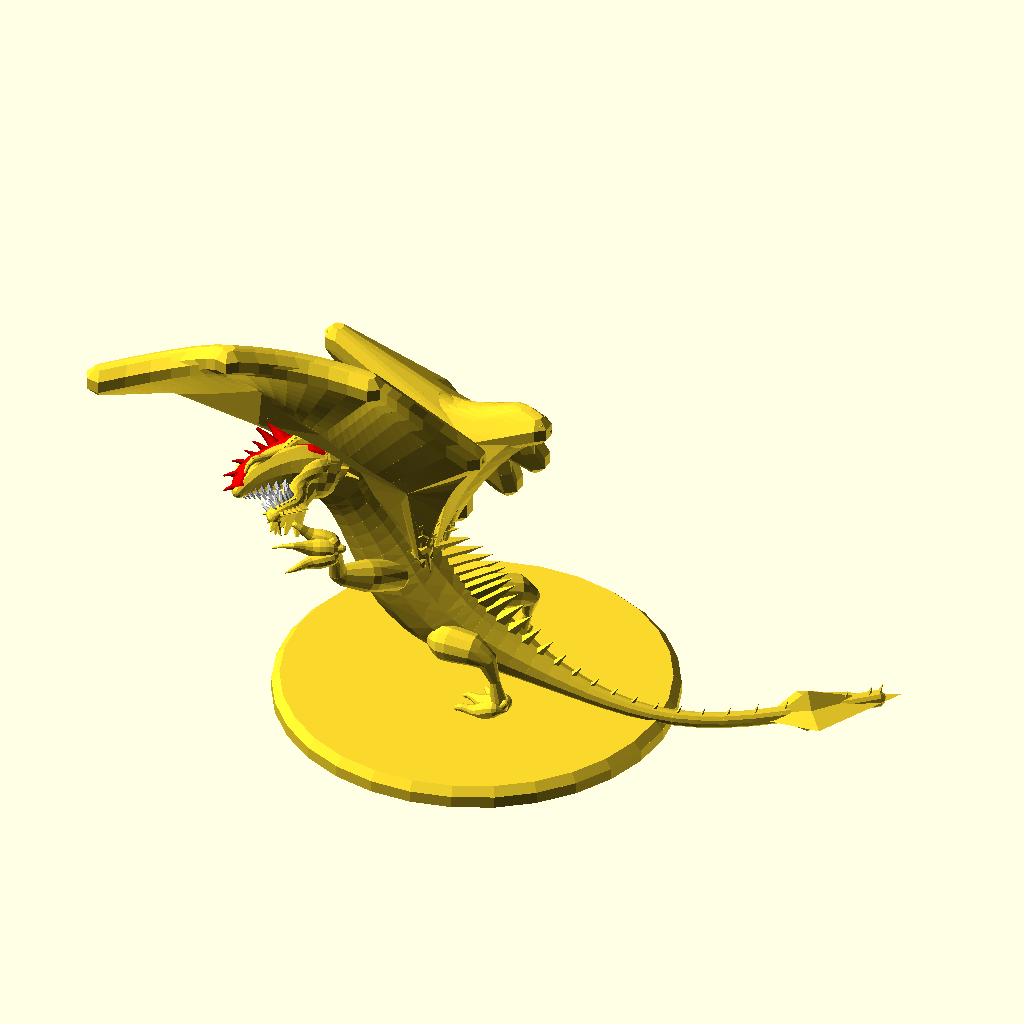
Cell 1: the model at its default parameters.
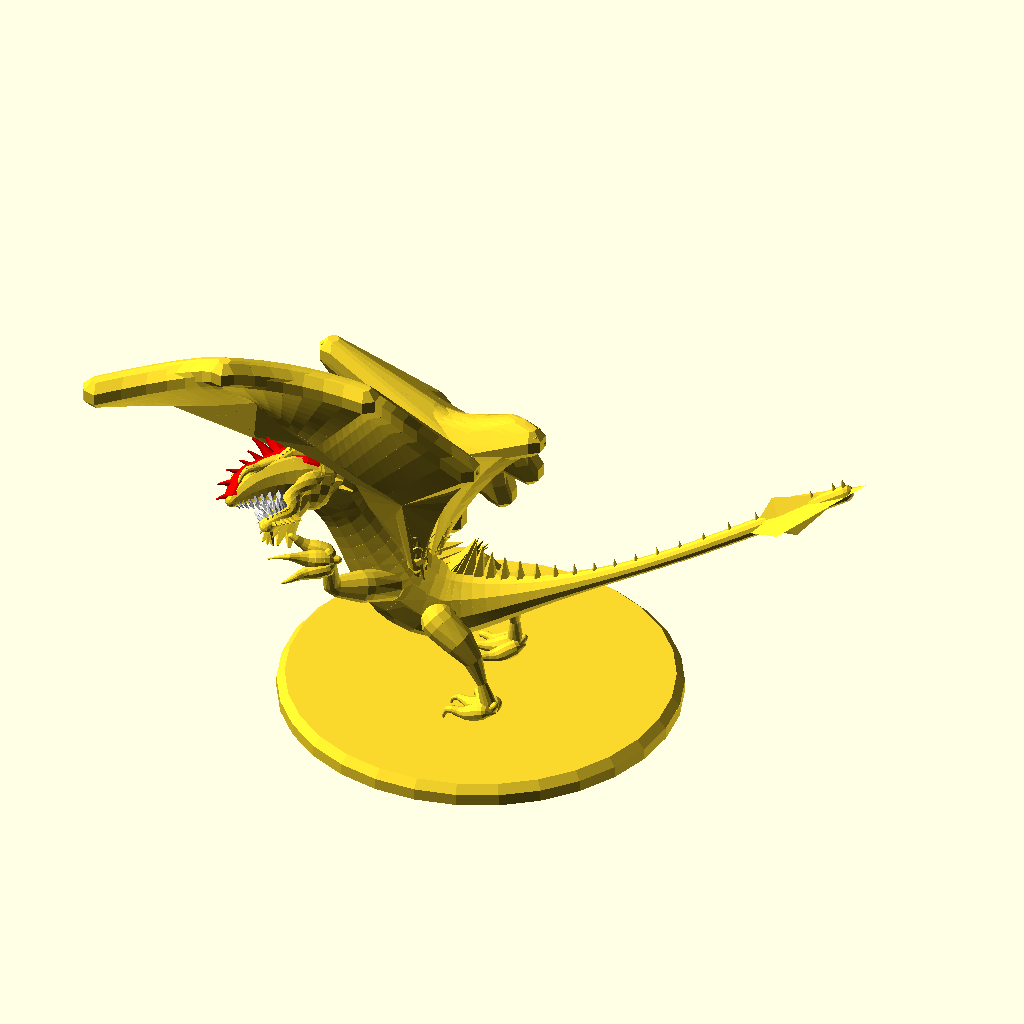
Cell 2: seed = 9999 (everything else at default).
The same orthographic view direction (rotation 55°, 0°, 25°; colour scheme Cornfield) for every cell, with the view re-fitted per cell, so scale and position can differ between cells.
OpenSCAD source file scadFiles/931601/1485372.scad:
 ////////////////////

//Dragon Pose generator by Torleif Ceder 2015 Creative Commons - Attribution - Share Alike

////////////////////

// preview[view:south west,tilt:top diagonal]

//RandomSeed

/* [Dragon] */

// Quick dummy or full

dummy =0;//[1:dummy,0:normal]

seed = 1492; //[1111:9999]

//

crash = "no"; //["yes":Yes please make a mess,"no":No thanks keep it simple] 



// Along curve

detail = 12; //[5:30]

// Spheres detail

fn = 12; //[8:30];



/* [Wings] */

ShowWingTarget=0;//[1:on,0:off]

//make it fat for printability

WingSkin = 2; //[0.1:0.05:2]

Wingsize = 50;//[25:120]

UpDraft=[-0.25,0,0.66];

wind=UpDraft*Wingsize*0.3;

WingTargetHeight=0.5;//[-1:0.05:1]

WingTargetspan=0.5;//[0.0:0.05:2]

WingTargetSideShift=0.2;//[-1:0.05:1]

WingTargetFront=0.5;//[-1:0.05:1]



WingTargetRoll=0.5;//[-1:0.05:1]

WingTargetYaw=0.5;//[-1:0.05:1]

//Wingspan = Wingsize * 2 + rands(-Wingsize * 0.4,Wingsize * 0.4,1)[0];

Wingspan = Wingsize * WingTargetspan;

/* [Head] */

ShowHeadTarget=0;//[1:on,0:off]

HeadTargetHeight=0.5;//[-1:0.05:1]

HeadTargetFront=0.5;//[-1:0.05:1]

HeadTargetSideShift=0.5;//[-1:0.05:1]

HeadTargetRoll=0.5;//[-1:0.05:1]

NoseTargetHeight=1;//[-1:0.05:1]

NoseTargetFront=0.5;//[-1:0.05:1]

NoseTargetSideShift=1;//[-1:0.05:1]

JawOpen=0.5;//[0.0:0.05:2]

/*[Arms]*/

ShowArmTarget=0;//[1:on,0:off]

ArmsTargetSpan=0.55;//[0.0:0.05:2]

ArmsTargetHeight=0.5;//[-1:0.05:1]

ArmsTargetFront=0.6;//[-1:0.05:1]

ArmsTargetSideShift=0.3;//[-1:0.05:1]

ArmsTargetRoll=0.1;//[-1:0.05:1]

ArmsTargetYaw=0.1;//[-1:0.05:1]

Rightpaw =0.1;//[-1:0.05:1]

Leftpaw=0.1;//[-1:0.05:1]

/*[Back end]*/

ShowPelvisTarget=0;//[1:on,0:off]

PelvisTargetHeight=0.3;//[-1:0.05:1]

PelvisTargetFront=0.9;//[-1:0.05:1]

PelvisTargetSideShift=0.3;//[-1:0.05:1]

BackFootSpread=0.6;//[-1:0.05:2]

BackFootYaw=0.3;//[-1:0.05:1]

BRightpaw =0.2;//[-1:0.05:1]

BLeftpaw=0.2;//[-1:0.05:1]

/*[Front end]*/

ShowThoraxTarget=0;//[1:on,0:off]

ThoraxTargetHeight=0.4;//[-0.5:0.05:1]

ThoraxTargetFront=0.11 ;//[-1:0.05:1]

ThoraxTargetSideShift=0.1;//[-1:0.05:1]

BellySize=1.7;//[0.05:0.1:3]

BellySag=1;//[0.05:0.1:3]

/*[Plattform]*/

Plattform=1;//[1:on,0:off]

PlattformH=1.5;//[0:100]

PlattformD=50;//[20:70]

PlattformEdge=1;//[0:0.5:70]



//number of edges

PlattformFn=30;//[3:100]

//rotate

PlattformR=0;//[0:120]

Support=0;//[1:on,0:off]

SupportD=2;//[1:0.5:30]

SupportFn=30;//[3:100]

//part = 0; //[0,2,3,4,5]

/* [Hidden] */

//Zoom

Zoom =160;//[100:300]

//$vpd =Zoom;

//View rotation

Vrot= [80, 0, 300];

//$vpr =Vrot;

//View translation

Vtr= [ -5, 0, 20];

//$vpt = Vtr;

k=1+dummy*2;

rad = 5; //[1:0.5:12];

tang = 1; //[1:10];

sky = [1,0.001,0];

*for (i=[0:10]){   translate([crnd(1)*100,0,0]) sphere(10);}

Base = [0,0,0];





//*********************************************************************************

//*********************************************************************************

//*********************************************************************************

//*********************************************************************************

// calculated values

//*********************************************************************************

//*********************************************************************************

//*********************************************************************************

//*********************************************************************************

//************************************************************************************

BackFootBase = Base + [6,rnd(2),0];

FrontFootBase = BackFootBase + [ 5*ArmsTargetFront,5*ArmsTargetSideShift,15 + 15*ArmsTargetHeight];

CPelvis = BackFootBase+[-6,0,0] + lim3(15,[4*PelvisTargetFront,6*PelvisTargetSideShift,5+6*PelvisTargetHeight+2*ArmsTargetHeight]);

CThorax = ground(CPelvis + lim33(14,20,[15*ThoraxTargetFront ,FrontFootBase[1]*0.1+10*ThoraxTargetSideShift ,5+5*ArmsTargetHeight+10*ThoraxTargetHeight  ]),3);

bll = flip3((CThorax - CPelvis) / len3(CThorax - CPelvis));

bellyik = -IK(15*BellySag,CThorax - CPelvis);

Belly = ground(CPelvis + lim3(8,CThorax - CPelvis) / 2 + [bellyik * bll[0],bellyik * bll[1],bellyik * bll[2]]);

head = ground(CThorax + lim31(15,[10 + 20*HeadTargetFront,20*HeadTargetSideShift,10 + 20*HeadTargetHeight]));

TailT = CPelvis + lim31(30,[-15 + rnd(10),rnd(5),5+ rnd(8)]-(un(CThorax-CPelvis))*4 );

Tail=[TailT[0],TailT[1],max(0,TailT[2])];



TailtipT = Tail + lim31(30,[rnd(15),rnd(15),8 + rnd(15)] + [-abs(FrontFootBase[2]) * 1,0,0]);

Tailtip=[TailtipT[0],TailtipT[1],max(0,TailtipT[2])];

Thorax = bez2(0.30,[CPelvis + lim31(2,Tail - CPelvis),CPelvis,Belly,CThorax,head]) + [0,0,-4];

Pelvis = bez2(0.4,[CThorax,Belly,CPelvis,Tail]);

WingBase = Thorax + [Wingsize*WingTargetFront,Wingsize*WingTargetSideShift,Wingsize *WingTargetHeight];

nose = ground(head+ lim31(5,[30+50*NoseTargetFront,50*NoseTargetSideShift,50*NoseTargetHeight]-head));

noselookat =head+ lim31(30,[30+30*NoseTargetFront,30*NoseTargetSideShift,30*NoseTargetHeight]-head);



jaw = head + ((nose - head) * 0.7 + [-1,0,-2]);

RightHip = Pelvis + [4,-6,2];

LeftHip = Pelvis + [4,6,2];

RightSholder = Thorax + [-1,-5,3 + rnd(1)];

LeftSholder = Thorax + [-1,5,3 + rnd(1)];

RightWingSholder = Thorax + [-6,-3,6.3];

LeftWingSholder = Thorax + [-6,3,6.3];

paw = rnd(1);



BackRightFoot = RightHip + lim3(14,BackFootBase + [-10+7*BackFootYaw,-4-6*BackFootSpread,3] - RightHip);

BackLeftFoot = LeftHip + lim3(14,BackFootBase + [-10-7*BackFootYaw ,4+6*BackFootSpread,3] - LeftHip);



FrontRightFootT = RightSholder + lim31(14.5,FrontFootBase + [-20*ArmsTargetYaw,-5-12*ArmsTargetSpan,-20*ArmsTargetRoll]  - RightSholder);

FrontRightFoot=ground([min(RightSholder[0]+5,FrontRightFootT[0]),min(RightSholder[0]+1,FrontRightFootT[1]),min(head[2]-5,FrontRightFootT[2])],2.0+ArmsTargetSpan*1.5);

FrontLeftFootT = LeftSholder + lim31(14.5,FrontFootBase + [20*ArmsTargetYaw, 5+12*ArmsTargetSpan,20*ArmsTargetRoll] - LeftSholder);

FrontLeftFoot=ground([min(LeftSholder[0]+5,FrontLeftFootT[0]),max(LeftSholder[1]-1,FrontLeftFootT[1]),min(head[2]-5,FrontLeftFootT[2])],2.0+ArmsTargetSpan*1.5);



Rightwingfinger0T = RightWingSholder + lim3(Wingsize,WingBase + [-Wingsize*WingTargetYaw,-Wingspan ,-Wingsize*WingTargetRoll] - RightWingSholder);



Rightwingfinger0=[Rightwingfinger0T[0],Rightwingfinger0T[1],max(0,Rightwingfinger0T[2])];



Leftwingfinger0T = LeftWingSholder + lim3(Wingsize,WingBase + [Wingsize*WingTargetYaw,Wingspan ,Wingsize*WingTargetRoll] - LeftWingSholder);

Leftwingfinger0=[Leftwingfinger0T[0],Leftwingfinger0T[1],max(0,Leftwingfinger0T[2])];



//FrontRightleg

frk = flip3((FrontRightFoot - RightSholder) / len3(FrontRightFoot - RightSholder));

frkik = -IK(14,FrontRightFoot - RightSholder);

FrontRightknee =ground( RightSholder + lim3(14,FrontRightFoot - RightSholder) / 2 + [frkik * frk[0],frkik * frk[1],frkik * frk[2]]);

//FrontLeftleg

flk = flip3((FrontLeftFoot - LeftSholder) / len3(FrontLeftFoot - LeftSholder));

flkik = -IK(14,FrontLeftFoot - LeftSholder);

FrontLeftknee = ground(LeftSholder + lim3(14,FrontLeftFoot - LeftSholder) / 2 + [flkik * flk[0],flkik * flk[1],flkik * flk[2]]);

//BackRightleg

brk = flip3((BackRightFoot - RightHip) / len3(BackRightFoot - RightHip));

brkik = -IK(15,BackRightFoot - RightHip);

BackRightknee =ground( RightHip + lim3(15,BackRightFoot - RightHip) / 2 + [brkik * brk[0],brkik * brk[1],brkik * brk[2]]);

//BackLeftleg

blk = flip3((BackLeftFoot - LeftHip) / len3(BackLeftFoot - LeftHip));

blkik = -IK(15,BackLeftFoot - LeftHip);

BackLeftknee = ground(LeftHip + lim3(15,BackLeftFoot - LeftHip) / 2 + [blkik * blk[0],blkik * blk[1],blkik * blk[2]]);

//FrontRightWing

//frj=flip3((FrontRightWing-RightWingSholder)/len3(Rightwingfinger0-RightWingSholder));

//frjik=IK(50,Rightwingfinger0-RightWingSholder);

//FrontRightjoint=RightWingSholder+lim3(40,Rightwingfinger0-RightWingSholder)/2+[ -frjik*frj[0],-frjik*frj[1]*0.5,-frjik*frj[2]];

FrontRightjoint = beckham(Rightwingfinger0,RightWingSholder,Wingsize * 1.1,[0,1,1]);

//Rightwingfinger0=RightWingSholder+lim3(45,Rightwingfinger0-RightWingSholder)/2;

//Rightwingfinger2=FrontRightjoint+lim31(25,Rightwingfinger0-FrontRightjoint);

Rightelbow = beckham(RightWingSholder,FrontRightjoint,len3(RightWingSholder - FrontRightjoint) * 1.1,[0,0,-1],0.3);

Rightwingfinger2 = FrontRightjoint + lim31(Wingsize * 0.56,pele(Rightwingfinger0,Rightelbow,[Wingsize*0.1,Wingsize*0.1,0]) - FrontRightjoint);

Rightwingfinger1 = FrontRightjoint + lim31(Wingsize * 0.56,beckham(Rightwingfinger0,Rightwingfinger2,len3(Rightwingfinger0 - Rightwingfinger2) * 1.02,[0,1,0],0.50) - FrontRightjoint);



Rightknuckle0= beckham(FrontRightjoint,Rightwingfinger0,len3(FrontRightjoint - Rightwingfinger0) * 1.02,[0,-1,1],0.5);

Rightknuckle1= beckham(FrontRightjoint,Rightwingfinger1,len3(FrontRightjoint - Rightwingfinger1) * 1.02,[0,-1,-1],0.5);

Rightknuckle2= beckham(FrontRightjoint,Rightwingfinger2,len3(FrontRightjoint - Rightwingfinger2) * 1.02,[0,1,-1],0.5);





Rightelbowfinger = Rightelbow + lim31(-Wingsize*0.2,midpoint(RightWingSholder,FrontRightjoint,0.4) - Rightelbow);

//Leftwingfinger0

//flj=flip3((Leftwingfinger0-LeftWingSholder)/len3(Leftwingfinger0-LeftWingSholder));

//fljik=IK(50,Leftwingfinger0-LeftWingSholder);

//FrontLeftjoint=LeftWingSholder+lim3(43,Leftwingfinger0-LeftWingSholder)/2+[ -fljik*flj[0],-fljik*flj[1]*0.5,-fljik*flj[2]];

FrontLeftjoint = beckham(Leftwingfinger0,LeftWingSholder,Wingsize * 1.1,[0,-1,1]);

//Leftwingfinger1=LeftWingSholder+lim3(45,Leftwingfinger0-LeftWingSholder)/2;

//Leftwingfinger=FrontLeftjoint+lim31(25,Leftwingfinger1-FrontLeftjoint);

Leftelbow = beckham(LeftWingSholder,FrontLeftjoint,len3(LeftWingSholder - FrontLeftjoint) * 1.1,[0,0,-1],0.3);

Leftwingfinger2 = FrontLeftjoint + lim31(Wingsize * 0.56,pele(Leftwingfinger0,Leftelbow,[Wingsize*0.1,-Wingsize*0.1,0]) - FrontLeftjoint);

Leftwingfinger1 = FrontLeftjoint + lim31(Wingsize * 0.56,beckham(Leftwingfinger0,Leftwingfinger2,len3(Leftwingfinger0 - Leftwingfinger2) * 1.02,[0,-1,0],0.5) - FrontLeftjoint);



Leftknuckle0= beckham(FrontLeftjoint,Leftwingfinger0,len3(FrontLeftjoint - Leftwingfinger0) * 1.02,[0,1,1],0.5);

Leftknuckle1= beckham(FrontLeftjoint,Leftwingfinger1,len3(FrontLeftjoint - Leftwingfinger1) * 1.02,[0,1,-1],0.5);

Leftknuckle2= beckham(FrontLeftjoint,Leftwingfinger2,len3(FrontLeftjoint - Leftwingfinger2) * 1.02,[0,-1,-1],0.5);



Leftelbowfinger = Leftelbow + lim31(-Wingsize*0.2,midpoint(LeftWingSholder,FrontLeftjoint,0.4) - Leftelbow);//////

bodyvector = [

q(Tailtip,0.1 + WingSkin * 0.5),q(Tailtip,0.1 + WingSkin * 0.5),

q(Tail,1),q(Tail,1),q(Tail,1),

q(Pelvis,0),q(Pelvis,0),

q(Belly,5*BellySize),q(Belly,7*BellySize),

q(Thorax,6),q(Thorax,1),

q(head,max(WingSkin,0.5)),

q(head,max(WingSkin*2,1)),

q(head,max(WingSkin*3,2)),

q(head,2) + (q(nose,0.5) - q(head,2)) * 0.5];

    /////////////////////////////////////////////////////////////////////////////////////

    /////////////////////////////////////////////////////////////////////////////////////

    /////////////////////////////////////////////////////////////////////////////////////

    /////////////////////////////////////////////////////////////////////////////////////

    /////////////////////////////////////////////////////////////////////////////////////

///////////////////////////////////////////////////////////////////////

//////////////////////////////////////////////////////////////

//// Redraw

    /////////////////////////////////////////////////////////////////////////////////////

    ////////////////////////////////////////////////////////////////////////////////////

    /////////////////////////////////////////////////////////////////////////////////////

    /////////////////////////////////////////////////////////////////////////////////////

    /////////////////////////////////////////////////////////////////////////////////////

difference(){

union() {

  rotate([0,0,180]) {

      if(Plattform==1){

      translate([0,0,1.2]) rotate([0,0,PlattformR])union(){

          PE=min(PlattformD/2-7,PlattformEdge);

     translate([0,0,-PE+0.0001])cylinder(d1=PlattformD,d2=PlattformD-PE*2,h=PE,$fn=PlattformFn);

      translate([0,0,-PlattformH-PE])cylinder(d=PlattformD,h=PlattformH,$fn=PlattformFn);

      }}

      if(Support==1){

      translate([0,0,1.2]) rotate([0,0,PlattformR])union(){

          SD=min(SupportD,PlattformD);

     translate([Thorax[0],Thorax[1],0.0001])cylinder(r=SD,h=Thorax[2],$fn=SupportFn);

      }}

    

      

      

      if(ShowHeadTarget){%draw(head,noselookat,1);

          %draw(noselookat,noselookat,2); 

          //%translate(noselookat)cube(60,center=true);

          }  

      

   if(ShowPelvisTarget==1){

%draw(CPelvis+[0,20,0],CPelvis+[0,-20,0],1); 

          %draw(CPelvis+[0,-20,0],CPelvis+[0,20,0],1);  } 

             if(ShowThoraxTarget==1){

%draw(CThorax+[0,20,0],CThorax+[0,-20,0],1); 

          %draw(CThorax+[0,-20,0],CThorax+[0,20,0],1);  } 

          if(ShowArmTarget==1){%draw(FrontFootBase,FrontFootBase,3);

%draw(FrontRightFoot,FrontLeftFoot,1); 

          %draw(FrontLeftFoot,FrontRightFoot,1); }  

      if(ShowWingTarget==1){%draw(WingBase,WingBase,3);

%draw(Rightwingfinger0,Leftwingfinger0,1); 

          %draw(Leftwingfinger0,Rightwingfinger0,1); }  

          

          

          

          

      color("red") {  //draw(RightWingSholder,Rightelbow,1.2);

        color("red") bone(Rightelbow,FrontRightjoint,0.8);

bone(Leftelbow,FrontLeftjoint,0.8);

bone(Rightelbow,Rightelbowfinger,0.5);

bone(Leftelbow,Leftelbowfinger,0.5);



  

bone(FrontRightjoint,Rightknuckle0,0.5);bone(Rightknuckle0,Rightwingfinger0,0.5);

bone(FrontRightjoint,Rightknuckle1,0.5);bone(Rightknuckle1,Rightwingfinger1,0.5);

bone(FrontRightjoint,Rightknuckle2,0.5);bone(Rightknuckle2,Rightwingfinger2,0.5);        



bone(FrontLeftjoint,Leftknuckle0,0.5);bone(Leftknuckle0,Leftwingfinger0,0.5);

bone(FrontLeftjoint,Leftknuckle1,0.5);bone(Leftknuckle1,Leftwingfinger1,0.5);

bone(FrontLeftjoint,Leftknuckle2,0.5);bone(Leftknuckle2,Leftwingfinger2,0.5);        







      }

    FrontRightLeg = [q(Thorax,2),q(RightSholder,2),q(RightSholder,2),q(FrontRightknee,3),q(FrontRightknee,0),q(FrontRightknee,1),q(FrontRightknee,2),q(FrontRightFoot,0),q(FrontRightFoot,1)];

    bline(vsharp(FrontRightLeg),detail*0.5,1) {null();

      null();null();

    };

    FrontLeftLeg = [q(Thorax,2),q(LeftSholder,2),q(LeftSholder,2),q(FrontLeftknee,3),q(FrontLeftknee,0),q(FrontLeftknee,1),q(FrontLeftknee,2),q(FrontLeftFoot,0),q(FrontLeftFoot,1)];

    bline(vsharp(FrontLeftLeg),detail*0.5,1) {null();

      null();null();

    };

    BackRightLeg = [q(Pelvis,2),q(RightHip,2),q(RightHip,3),q(RightHip,1),q(BackRightknee,5),q(BackRightknee,0),q(BackRightknee,1),q(BackRightFoot,0),q(BackRightFoot,1)];

    bline((BackRightLeg),detail*0.5,1) {null();

      null();null();

    };

    BackLeftLeg = [q(Pelvis,2),q(LeftHip,2),q(LeftHip,3),q(LeftHip,1),q(BackLeftknee,5),q(BackLeftknee,0),q(BackLeftknee,1),q(BackLeftFoot,0),q(BackLeftFoot,1)];

    bline((BackLeftLeg),detail*0.5,1) {null();

      null();null();

    };

    bline([q(Thorax,2),q(RightWingSholder,1),q(Rightelbow,0.5)],detail*0.8,1){ {sphere(1.2);null();null();}};

   

 Skinflap( Rightelbowfinger,Rightelbow,FrontRightjoint,FrontRightjoint,Rightknuckle2,Rightwingfinger2,detail*0.65);

 Skinflap( Rightwingfinger2,Rightknuckle2,FrontRightjoint,FrontRightjoint,Rightknuckle1,Rightwingfinger1,detail*0.65);

 Skinflap( Rightwingfinger1,Rightknuckle1,FrontRightjoint,FrontRightjoint,Rightknuckle0,Rightwingfinger0,detail*0.65);

 

    wingbline([q(midpoint(RightWingSholder,Thorax),WingSkin),q(Rightelbow,WingSkin),q(Rightelbowfinger,WingSkin)],8);

   wingbline([q(midpoint(RightWingSholder,Thorax),WingSkin),q(Rightelbow,WingSkin),q(FrontRightjoint,WingSkin)],8);

    

    

    bline([q(Thorax,2),q(LeftWingSholder,1),q(Leftelbow,0.5)],detail*0.8,1){

        sphere(1.2);null();null();}

        

    

    

    

     Skinflap( Leftelbowfinger,Leftelbow,FrontLeftjoint,FrontLeftjoint,Leftknuckle2,Leftwingfinger2,detail*0.65);

 Skinflap( Leftwingfinger2,Leftknuckle2,FrontLeftjoint,FrontLeftjoint,Leftknuckle1,Leftwingfinger1,detail*0.65);

 Skinflap( Leftwingfinger1,Leftknuckle1,FrontLeftjoint,FrontLeftjoint,Leftknuckle0,Leftwingfinger0,detail*0.65);

 

    wingbline([q(midpoint(LeftWingSholder,Thorax),WingSkin),q(Leftelbow,WingSkin),q(Leftelbowfinger,WingSkin)],8){;null();null();null();null();}

   wingbline([q(midpoint(LeftWingSholder,Thorax),WingSkin),q(Leftelbow,WingSkin),q(FrontLeftjoint,WingSkin)],8){;null();null();null();null();}

    //translate(t(head))rotate(uv2euler(lim31(1,nose-head)))scale(0.75)headcase();

   

  *translate([0,0,10])ShowControl(bodyvector);



   bline(bodyvector,40,1) { 

       if (dummy){color(rndc())translate([0,0,0]) rotate([0,-20,0]) cylinder(d = 1,d2 = 0,h = 2);} else{

        translate([0,0,0]) rotate([0,-20,0]) cylinder(d = 1,d2 = 0,h = 2);}//ch1

      

        scale(0.75)  rotate([HeadTargetRoll*90,0,0])headcase();//ch2

      scale(1.5) translate([5,0,0]) union() {  union() {    rotate([0,-90,0]) scale([1 + WingSkin * 0.5,6,8]) rotate([0,0,0]) cylinder(d = 1,d2 = 0,h = 1,$fn = 4);

          rotate([0,90,0]) scale([1 + WingSkin * 0.5,6,4]) rotate([0,0,0]) cylinder(d = 1,d2 = 0,h = 1,$fn = 4);

        }

        rotate([90,0,0]) union() {    rotate([0,-90,0]) scale([1 + WingSkin,4,6]) rotate([0,0,0]) cylinder(d = 1,d2 = 0,h = 1,$fn = 4);

          rotate([0,90,0]) scale([1 + WingSkin,4,3]) rotate([0,0,0]) cylinder(d = 1,d2 = 0,h = 1,$fn = 4);

        }

      }//ch3

      null();null();

    }

    

    translate([1,0,-1]) translate(BackRightFoot) scale([0.5,0.5,0.5]) translate([-2,0,-0.5]) rotate([0,20,BLeftpaw * 90]) foot();

    translate([1,0,-1]) translate(BackLeftFoot) scale([0.5,0.5,0.5]) translate([-2,0,-0.5]) rotate([0,20,-BRightpaw * 90]) foot();

    translate([2,0,-1]) translate(FrontRightFoot) translate([-1.5,0,0]) rotate([45*max(0,ArmsTargetHeight)+45*ArmsTargetSpan+Rightpaw*15 ,-Rightpaw *60,-30]) scale([0.5,0.5,0.5]) foot();

    translate([2,0,-1]) translate(FrontLeftFoot) translate([-1.5,0,0]) rotate([-45*max(0,ArmsTargetHeight)-45*ArmsTargetSpan+Leftpaw*15,-Leftpaw * 60,30]) scale([0.5,0.5,0.5]) foot();

   

   

    /*union() { * color([1 - 2 / FrontRightFoot[2],0,0]) translate([FrontRightFoot[0],FrontRightFoot[1],0.011]) scale([1,0.5,1]) cylinder(r = 3 + FrontRightFoot[2] * 0.2); * color([1 - 2 / FrontLeftFoot[2],0,0]) translate([FrontLeftFoot[0],FrontLeftFoot[1],0.011]) scale([1,0.5,1]) cylinder(r = 3 + FrontLeftFoot[2] * 0.2); * color([max(1 - 4 / Thorax[2],0.5),0,0]) translate([Thorax[0],Thorax[1],0.01 - 0.01 * (1 - 1 / Thorax[2])]) scale([1,0.7,1]) cylinder(r = 3 + Thorax[2] * 0.5); * color([max(1 - 4 / Pelvis[2],0.5),0,0]) translate([Pelvis[0],Pelvis[1],0.01 - 0.01 * (1 - 1 / Pelvis[2])]) scale([1,0.7,1]) cylinder(r = 3 + Pelvis[2] * 0.5); * color("Red") translate(Base) cylinder(r = 25);    }*/  }}

  

  

  

              PE=min(PlattformD/2-7,PlattformEdge);



 translate([0,0,-PlattformH-20])cylinder(d=PlattformD+20,h=20,$fn=PlattformFn);    

    

    

    

    }

    /////////////////////////////////////////////////////////////////////////////////////

    /////////////////////////////////////////////////////////////////////////////////////

    /////////////////////////////////////////////////////////////////////////////////////

    /////////////////////////////////////////////////////////////////////////////////////

    /////////////////////////////////////////////////////////////////////////////////////

    module yourmodule(i,v) {

  //anything in this module will be copeid and rotatdet along curve (v) at (detail) intevall

  //if ((floor(i*10)%10)>1){translate([0,0,bez2(i,v)[3]])scale([0.3,0.1,0.5])sphere(bez2(i,v)[3]); ;}

  for(j = [rands(0,bez2(i,v)[3] * 2,1)[0]: 360 / rad / bez2(i,v)[3]: 360]) {

    rotate([j,0,0]) translate([0,0,bez2(i,v)[3]])

      // anything here//////////////

    scale(0.5 * bez2(i,v)[3]) scale([2,1,0.5]) translate([0,0,-0.5]) rotate([0,-10,rands(-5,5,1)[0]])

    cylinder(d = 1,d2 = 0.5,h = 0.5,$fn = 4);

    //sphere( [bez2(i,v)[3]/2*tang,bez2(i,v)[3]/2,bez2(i,v)[3]/2],$fn= 8,center=true);

    //////////////////

  }

}



module horn(){

 hornv= [[0,0,0,1],[0.2,0,1,0.5],[0.001,0,2,0.2]];

extrudeT(hornv,8){

rotate([0,90,0])cylinder(d=1,h=0.1, $fn=10);    null();null();    }

       

    

    }

module tooth(){

 toothv= [[0,0,0,1],[0.2,0,1,0.5],[0.001,0,2,0.2]];

extrudeT(toothv,8){

rotate([0,90,0])cylinder(d=1,h=0.1);    null();null();    }

       

    

    }

module wisker(){

 wiskerv= [[0,0,0,1],[0.2,0,1,0.5],[5,0.001,1,0.2],[5,0.001,2,0.2]];

extrudeT(wiskerv,8){

rotate([0,90,0])cylinder(d=1,h=0.1);    null();null();    }

       

    

    }

    

    

module foot() {

  { if (dummy){color(rndc())translate([-3,-4,-2])cube([10,8,4]);}else{

    v = [

      [-3,0,2,1],[0,0,-1,1],[0,0,3,4],[0,0,3,4],[4,0,0,2],[8,0,-4,1],[8,0,10,0],[12,0,7,1],[15,0,-3,0],[15,0,-3,0]

    ];

    v2 = [

      [-3,0,0,0],[2,5,3,5],[0,0,1,1],[10,5,-5,1],[6,5,8,1],[9,6,5,1],[11,6,-2,0],[11,6,-2,0]

    ];

    v3 = [

      [-3,0,0,0],[2,-5,3,5],[0,0,1,1],[10,-5,-5,1],[6,-5,8,1],[9,-6,5,1],[11,-6,-2,0],[11,-6,-2,0]

    ];

    bline(v,detail*0.8,1) {null();

      null();null();

    };

    bline(v2,detail*0.8,1) {null();

      null();null();

    };

    bline(v3,detail*0.8,1) {null();

      null();null();

    };

}}

}

module headcase() {

    if(ShowHeadTarget==1){%draw([0,0,0],[0,0,15],0.3);

          %draw([0,0,15],[0,0,15],2); 

        %rotate([0,90,0]) cylinder(r=10,h=1,center=true);

        }  

    if (dummy){color(rndc())translate([-3,-4,-5])cube([18,8,10]);}else{

  //head trunk      

  headv1 = [ [0,0,0,5],[3,0,1,5],[6,0,0.2,3.6],[9,0,-0.50,3.3],[12,0,-1,3.1],[13,0,-2.7,2.7],[14.9,0,-4.5,0.8],[14.9,0,-4.5,1.2],[14.9,0,-4.5,1.2]

  ];

  //upper tooth

  headv12 = [ [7,0,-1.3,2],[13.8,0,-4.0,1.1]

  ];

  //nose ridge

  headv2 = [ [-0.1,0,-0.1,4.8],[0,0,0,5],[0,0,0,5],[-0.5,0,2,4.5],[4.1,0,2,5.3],[4.1,0,2,5.3],[8,0,2,0],[8,0,2,0],[11,0,1.1,2],[12.5,0,0,2],[13.5,0,-1.5,2],[14.5,0,-3.5,1.5]

  ];

  //eye ridge-nostrils

  headv3 = [ [0,0,0,5],[0,0,0,5],[-1.7,2.2,4.2,2],[1.5,3.3,3.7,2],[4.9,3.7,4.3,1],[7.3,2.9,6.8,1],[4,-0.5,1.1,0],[10.5,2.4,-4,1],[12.5,3.7,5,1],[14.5,1.0,-2.5,0.2]

  ];

  headv4 = [ [0,0,0,5],[0,0,0,5],[-1.7,-2.2,4.2,2],[1.5,-3.3,3.7,2],[4.9,-3.7,4.3,1],[7.3,-2.9,6.8,1],[4,0.5,1.1,0],[10.5,-2.4,-4,1],[12.5,-3.7,5,1],[14.5,-1.0,-2.5,0.2]

  ];

  //Jaw

        gape=[-0.7,0,-0.7,0]*JawOpen*6;

  headv5 = [ [0,0,0,3],[0,4.0,0.0,2]+gape*0.1,[3,5.5,-1,2.5]+gape*0.3,[9,1,0.5,0.0]+gape*1,[9,1,0.8,2.6]+gape*1,[3,0,-6.55,2.2]+gape*1,[8,2,-3.5,1.6]+gape*1.3,[10,2,-4.6,1.4]+gape*1,[11.9,1,-5.5,1.0]+gape*1.3,[11.9,-0,-5.5,1.0]+gape*1.6

  ];

  headv6 = [ [0,0,0,3],[0,-4.0,0.0,2]+gape*0.1,[3,-5.5,-1,2.5]+gape*0.3,[9,-1,0.5,0.0]+gape*1,[9,-1,0.8,2.6]+gape*1,[3,-0,-6.55,2.2]+gape*1,[8,-2,-3.5,1.6]+gape*1.3,[10,-2,-4.6,1.4]+gape*1,[11.9,-1,-5.5,1.0]+gape*1.3,[11.9,-0,-5.5,1.0]+gape*1.6

  ];

  headv7 = [ [0,0,0,5],[0,0.0,0.5,4],[3,0,-0.2,3.5],[6,-0,0.2,2.6]+gape*1,[4,-0,-6.55,2.2]+gape*1,[8,-0,-3.5,1.6]+gape*1,[10,-0,-4.6,1.4]+gape*1.3,[11.9,0,-5.5,1.0]+gape*1.3,[11.9,-0,-5.5,1.0]+gape*1.6

  ];

  union() {

    translate([-0.2,0,0]) scale([1,1,0.9]) sphere(r = 5.1);

     translate([0.4,0,-0.5]) scale([1,1,0.9]) sphere(r = 5.1);

     bline(headv1,detail,1,0.1,0.7) {color("white") union(){

       translate ([0,0.5,0]) rotate([180,0,0]) translate ([0,0,0.5])scale(0.5)tooth();

         //cylinder(d = 0.5,d2 = 0,h = 0.8);

        translate ([0,-0.5,0]) rotate([180,0,0]) translate ([0,0,0.5]) scale(0.5)tooth();

         //cylinder(d = 0.5,d2 = 0,h = 0.8);

         }

      null();null();

    }; 

  

    bline(headv1,detail,1,0.5,1) {union(){

        /*

         rotate([-80,0,220]) translate ([0,0.4,0.4])scale(0.5)wisker();

         rotate([80,0,-220]) translate ([0,-0.4,0.4])scale(0.5)wisker();*/



       translate ([0,0,0]) rotate([100,0,-45]) translate ([0,0,0.5])scale(0.5)tooth();

        //cylinder(d = 0.5,d2 = 0,h = 2.0);

        translate ([0,0,0]) rotate([-100,0,45]) translate ([0,0,0.5])scale(0.5)tooth();

        //cylinder(d = 0.5,d2 = 0,h = 2.0);

        }

      null();null()

        ;

    };

    

    

    scale([1,0.9,1])bline(headv12,detail*0.7,1,0.1,0.95) {color("white")union() { 

        translate([0,1.3,0.8]) rotate([-15,170,15])scale(0.5)tooth();

       // cylinder(d = 1,d2 = 0,h = 2.3);

        translate([0,-1.3,0.8]) rotate([15,170,15]) scale(0.5)tooth();

        //cylinder(d = 1,d2 = 0,h = 2.3);

        

      };

      null();null();

    };

    color("Red") bline(headv2,detail*0.9,1,0,0.9) {union() {  rotate([0,-45,180]) translate([0,0,0.8])scale(0.75)horn();

        //cylinder(d = 0.7,d2 = 0,h = 1.5);

      };

      null();null();

    };

    

    bline(headv3,detail*2,1) {translate([0,0,0.2]) rotate([-65,60,0]) cylinder(d = 1,d2 = 0,h = 1.7);

      null();null();

    };

    bline(headv4,detail*2,1) {translate([0,0,0.2]) rotate([65,60,0]) cylinder(d = 1,d2 = 0,h = 1.7);

      null();null();

    };

     

    bline(headv3,detail*0.5,1,0.8,1) { rotate([-80  ,50,-20])translate([0,0,0.5])scale(1.5)horn();

       // cylinder(d = 1,d2 = 0,h = 3.7,$fn=fn);

      null();null();

    };

    bline(headv4,detail*0.5,1,0.8,1) { rotate([80,50,20])translate([0,0,0.5])scale(1.5)horn();

        // cylinder(d = 1,d2 = 0,h = 3.7,$fn=fn);

      null();null();

    };

    bline(headv5,detail*2,1,0.1,0.34) {union(){

        //rotate([-150,125,-10]) translate ([0,-1,0])wisker();

        rotate([-130,00,0]) translate ([0,0,0.8])scale(0.8) cylinder(d = 1,d2 = 0.02,h = 1.5);

       color("white")   translate ([0,-0,0]) rotate([-30,0,0]) translate ([0,0,0.8])scale(0.8)tooth();

        //cylinder(d = 0.5,d2 = 0,h = 1.8);

      translate([0,0.1,0.3]) rotate([-75,60,0]) translate ([0,0,0.5])cylinder(d = 0.5,d2 = 0,h = 1.1);

        }

      null();null();

    };

    bline(headv6,detail*2,1,0.1,0.34) {union(){

        //rotate([150,125,10]) translate ([0,1,0])wisker();

        rotate([130,00,0]) translate ([0,0,0.8])scale(0.8) cylinder(d = 1,d2 = 0.02,h = 1.5);

        color("white") translate ([0,-0,0]) rotate([30,00,0]) translate ([0,0,0.8])scale(0.8)tooth();

        //cylinder(d = 0.5,d2 = 0,h =1.8);

       translate([0,-0.1,0.3]) rotate([75,60,0]) translate ([0,0,0.5])cylinder(d = 0.5,d2 = 0,h = 1.1);

        }null();null();

    };

    bline(headv7,detail,1,0.0,0.5) {rotate([0,120,0]) 

        cylinder(d = 2,d2 = 0.25,h = 3);

        

      null();null();   }

  }

}}



module draw(s,f,h){

  hull() {

    translate(t(s)) sphere(h);

    translate(t(f)) sphere(h / 2);

  }

}



module null() {  cube(0,001);

  cube(0,001);

  cube(0,001);

}

  // Bline module

module bline(v,d,op=1,startat=0,stopat=1) {

 

    

    detail = 0.99999 / floor(d/k);

    // head pos 

    translate(t(bez2(1 - detail,v))) rotate(t(bez2euler(1 - detail,v))) {children(2); }

      // tail pos 

    translate(t(bez2(0,v))) rotate(t(bez2euler(0,v))) {children(1);}

    

    if(startat==0){translate(t(bez2(0,v))) rotate(bez2euler(0,v)) scale(bez2(0,v)[3]) children(0);}

    for(i = [detail: detail: 1]) {if(op == 1 ) { 

if(crash == "yes"){

translate([bez2(i,v)[0],bez2(i,v)[1],bez2(i,v)[2]])rotate(bez2euler(i,v))yourmodule(i,v);}

if(i>=startat&&i<=stopat){

translate([bez2(i,v)[0],bez2(i,v)[1],bez2(i,v)[2]])rotate(bez2euler(i,v))scale(bez2(i,v)[3]){children(0);}}

        //translate([0,0,1])sphere(d =1,$fn = fn);

      }

       if (dummy){color(rndc())translate([bez2(i,v)[0],bez2(i,v)[1],bez2(i,v)[2]]) rotate(bez2euler(i,v))rotate([0,90,0]) cylinder(r=bez2(i,v)[3],h=bez2(i,v)[3],$fn=8,center=true);}else{

      hull() {  translate([bez2(i,v)[0],bez2(i,v)[1],bez2(i,v)[2]]) rotate(bez2euler(i,v)) rotate([0,90,0]) {    sphere(r = bez2(i,v)[3],$fn = fn);

        };

        translate(t(bez2(i - detail,v))) rotate(bez2euler(i - detail,v)) rotate([0,90,0]) sphere(r = bez2(i - detail,v)[3],$fn = fn);

      }}

    }

  }

  // Bline module

module wingbline(vv,d) {

    detail = 0.99999 / floor(d/k);

    v = vsmooth(vv);

    for(i = [detail: detail: 1]) {

         if (dummy){color(rndc())

             

        hull() {  translate(t(vv[1])) sphere(r = vv[1][3]);

        translate([bez2(i,v)[0],bez2(i,v)[1],bez2(i,v)[2]]) rotate(bez2euler(i,v)) rotate([0,90,0]) {    sphere(r = bez2(i,v)[3],$fn = 1);

        };

        translate(t(bez2(i - detail,v))) rotate(bez2euler(i - detail,v)) rotate([0,90,0]) sphere(r = bez2(i - detail,v)[3],$fn = 1);

        }}else{

        hull() {  translate(t(vv[1])) sphere(r = vv[1][3]);

        translate([bez2(i,v)[0],bez2(i,v)[1],bez2(i,v)[2]]) rotate(bez2euler(i,v)) rotate([0,90,0]) {    sphere(r = bez2(i,v)[3],$fn = 1);

        };

        translate(t(bez2(i - detail,v))) rotate(bez2euler(i - detail,v)) rotate([0,90,0]) sphere(r = bez2(i - detail,v)[3],$fn = 1);

      }

  }

      

    }

  }

  //The recusive

module bez(t,v) {    unt = 1 - t;

    if(len(v) > 2) {;

      v2 = [

        for(i = [0: 1: len(v) - 2]) v[i] * t + v[i + 1] * unt

      ];

      bez(t,v2);

    } else {//echo (v[0]);

      p = v[0] * t + v[1] * unt;

      translate([p[0],p[1],p[2],]) sphere(r = p[3],$fn = 10);

    }

  }

module poly(p1,p2,p3,h1) {

    if (dummy){color(rndc())draw(p1,p2,0.2);draw(p2,p3,1);draw(p3,p1,0.2);}else{

  hull() {

      h=max(h1,WingSkin);

    translate(t(p1)) sphere(h);

    translate(t(p2)) sphere(h);

    translate(t(p3)) sphere(h);

  }}

}



 

module Skinflap(e3, e2, e1, f1, f2, f3, detail=detail) {

   c = (e3 + e2 + e1 + f2 + f3) / 5 + wind;

   c2=(e2+f2)/2    ;

  // translate(t(c)) sphere(5);

   v1 = [e3, (f1 + c + c+ c) / 4, f3];v2 = [e2, (f1 + c2 + c2) / 3, f2];v3 = [e3, e2];

   v4 = [f3, f2];v5 = [e1, f1];v6 = [e2, e1];v7 = [f2, f1];

   bpatch(v1, v2, v3, v4, detail);

   bpatch(v2, v5, v6, v7, detail*0.5);

 }

module bpatch(v1, v2, v3, v4, d) {

   detail = 0.999 / floor(d); 

   for (i = [detail: detail: 1]) {

     for (j = [detail: detail: 1]) {

         if (dummy){translate(bez4(i, j, v1, v2, v3, v4))sphere(WingSkin);}

         

         else{hull(){

       poly(bez4(i, j, v1, v2, v3, v4), bez4(i, j - detail, v1, v2, v3, v4),

         bez4(i - detail, j, v1, v2, v3, v4), WingSkin);

       poly(bez4(i, j - detail, v1, v2, v3, v4), bez4(i - detail, j - detail,

         v1, v2, v3, v4), bez4(i - detail, j, v1, v2, v3, v4), WingSkin);}}

     }

   }

 }

module bone(v1,v2,s1){

    s=s1/3;

 v3=midpointjust(v1,midpointjust(v1,midpointjust(v1,v2)))+rndV()*s;

 v4=midpointjust(midpointjust(midpointjust(v1,v2),v2),v2)+rndV()*s;

 v5=midpointjust(v1,v2)+rndV()*s;



    union(){





hull()

{

color("red")translate(v1) scale(s)knuckel();

color("pink")translate(v3)scale(s*0.9)sphere(3) ;

}



hull(){

   color("pink")translate(v3)scale(s*0.9)sphere(3) ;

 

    color("Lightblue")translate(v5)scale(s*0.8)sphere(3) ;



    }

hull(){

   color("pink")translate(v5)scale(s*0.8)sphere(3) ;

 

    color("Lightblue")translate(v4)scale(s*0.6)sphere(3) ;



    }

    

    

hull(){

color("Lightblue")translate(v4)scale(s*0.7)sphere(3) ;

color("blue")translate(v2)scale(s*0.7)knuckel();

}

}



}



module knuckel(){

rotate(rndR())translate([0,0,1])rotate([90,0,0])sphere(4,$fn=5)    ;

rotate(rndR())translate([0,0,1])rotate([90,0,0])sphere(3,$fn=5)    ;

rotate(rndR())translate([0,0,3])rotate([90,0,0])sphere(3,$fn=5)    ;

}







module ShowControl(v)    {   translate(t(v[0])) sphere(1);

      for(i=[1:len(v)-1]){

         translate(t(v[i])) sphere(1);

          hull(){

              translate(t(v[i])) sphere(0.5);

              translate(t(v[i-1])) sphere(0.5);

              }          }

      }  

  

module extrudeT(v,d=8,start=0,stop=1) {

         detail=1/d;

    for(i = [start+detail: detail: stop]) {

       for (j=[0:$children-1]) 

      hull() {

        translate(t(bez2(i,v))) rotate(bez2euler(i, v))scale(bez2(i  , v)[3]) children(j);

        translate(t(bez2(i - detail, v))) rotate(bez2euler(i - detail, v))scale(bez2(i- detail  , v)[3]) children(j);

      }

    }

  }



function rndR()=[rands(0,360,1)[0],rands(0,360,1)[1],rands(0,360,1)[0]];

function rndV()=[rands(-1,1,1)[0],rands(-1,1,1)[0],rands(-1,1,1)[0]];

function midpointjust(start,end) = start + (end  - start )/2;



 function bez4(i, j, v1, v2, v3, v4) = ((bez2(j, v3)) * i + (bez2(j, v4)) * (1 -

   i)) * 0.5 + ((bez2(i, v1)) * j + (bez2(i, v2)) * (1 - j)) * 0.5;

 

function bez2(t,v) = (len(v) > 2) ? bez2(t,[

  for(i = [0: len(v) - 2]) v[i] * t + v[i + 1] * (1 - t)

]): v[0] * t + v[1] * (1 - t);

//

function len3(v) = sqrt(pow(v[0],2) + pow(v[1],2) + pow(v[2],2));



function lim3(l,v) = v / len3(v) * min(len3(v),l);



function lim33(l1,l2,v) = v / len3(v) * min(max(len3(v),l1),l2);



function lim32(l,v) = v / len3(v) * max(l,1);



function lim31(l,v) = v / len3(v) * l;



function bez2euler(i,v) = [0,-asin(bez2v(i,v)[2]),atan2(bez2xy(bez2v(i,v))[1],bez2xy(bez2v(i,v))[0])];



function uv2euler(v) = [0,-asin(v[2]),atan2(bez2xy(v[1]),bez2xy(v[0]))];



function bez2xy(v) = lim31(1,[v[0],v[1],0]); // down xy projection

function bez2v(i,v) = lim31(1,bez2(i - 0.0001,v) - bez2(i,v)); // unit vector at i

function t(v) = [v[0],v[1],v[2]];



function rnd(r) = rands(-r,r,1)[0];

function crnd(r) = min(1,max(-1,(rands(-r,r,1)[0]+rands(-r,r,1)[0])*0.7));





function IK(l,v) = sqrt(pow(l / 2,2) - pow(min(len3(v),l) / 2,2));



function flip3(v) = [-v[2],-v[1],v[0]];



function q(v,i) = [v[0],v[1],v[2],i];



function vsmooth(v) = [

  for(i = [0: 1 / len(v): 1]) bez2(i,v)

];



function vsharp(v) = [

  for(i = [0: 0.5: len(v) - 1]) v[floor(i)]

];



function flipxz(v) = un(crosst(t(v),flipxy(v,sky))) * len3(v); // X flip blå

function flipxy(v) = un(crosst(sky,t(v))) * len3(v); // X flip GUL

function midpoint(start,end,bias = 0.5) = start + (end  - start )* bias;

function crosst(p1,p2)=[p1[1]*p2[2]-p1[2]*p2[1],p1[2]*p2[0]-p1[0]*p2[2],p1[0]*p2[1]-p1[1]*p2[0]];

function un(v) = v / len3(v);



function mmul(v1,v2) = [v1[0] * v2[0],v1[1] * v2[1],v1[2] * v2[2]];

function rndc()=[rands(0,1,1)[0],rands(0,1,1)[0],rands(0,1,1)[0]];

function beckham(start,end,length,lookat = [0,1,0],bias = 0.5) = midpoint(start,end,bias) + (un(flipxy(end - start)) * un(lookat)[1] * IK(length,(end - start)) + un(flipxz(end - start)) * un(lookat)[2] * IK(length,(end - start)) + un(end - start) * un(lookat)[0] * IK(length,(end - start)));



function pele(start,end,lookat = [0,0,4]) = midpoint(t(start),t(end)) + un(flipxy(t(end) - t(start))) * lookat[1] + un(flipxz(t(end) - t(start))) * lookat[2] + un(t(end) - t(start)) * lookat[0];



function ground(v,h=2)=[v[0],v[1],max(h,v[2])];
Customizer parameters (derived from the source; name, type, default, range or options):
dummy: number, default 0, options 1, 0
seed: number, default 1492, range 1111 to 9999
crash: string, default "no"
detail: number, default 12, range 5 to 30
fn: number, default 12, range 8 to 30
ShowWingTarget: number, default 0, options 1, 0
WingSkin: number, default 2, range 0.1 to 2, step 0.05
Wingsize: number, default 50, range 25 to 120
UpDraft: vector, default [-0.25, 0, 0.66]
WingTargetHeight: number, default 0.5, range -1 to 1, step 0.05
WingTargetspan: number, default 0.5, range 0 to 2, step 0.05
WingTargetSideShift: number, default 0.2, range -1 to 1, step 0.05
WingTargetFront: number, default 0.5, range -1 to 1, step 0.05
WingTargetRoll: number, default 0.5, range -1 to 1, step 0.05
WingTargetYaw: number, default 0.5, range -1 to 1, step 0.05
ShowHeadTarget: number, default 0, options 1, 0
HeadTargetHeight: number, default 0.5, range -1 to 1, step 0.05
HeadTargetFront: number, default 0.5, range -1 to 1, step 0.05
HeadTargetSideShift: number, default 0.5, range -1 to 1, step 0.05
HeadTargetRoll: number, default 0.5, range -1 to 1, step 0.05
NoseTargetHeight: number, default 1, range -1 to 1, step 0.05
NoseTargetFront: number, default 0.5, range -1 to 1, step 0.05
NoseTargetSideShift: number, default 1, range -1 to 1, step 0.05
JawOpen: number, default 0.5, range 0 to 2, step 0.05
ShowArmTarget: number, default 0, options 1, 0
ArmsTargetSpan: number, default 0.55, range 0 to 2, step 0.05
ArmsTargetHeight: number, default 0.5, range -1 to 1, step 0.05
ArmsTargetFront: number, default 0.6, range -1 to 1, step 0.05
ArmsTargetSideShift: number, default 0.3, range -1 to 1, step 0.05
ArmsTargetRoll: number, default 0.1, range -1 to 1, step 0.05
ArmsTargetYaw: number, default 0.1, range -1 to 1, step 0.05
Rightpaw: number, default 0.1, range -1 to 1, step 0.05
Leftpaw: number, default 0.1, range -1 to 1, step 0.05
ShowPelvisTarget: number, default 0, options 1, 0
PelvisTargetHeight: number, default 0.3, range -1 to 1, step 0.05
PelvisTargetFront: number, default 0.9, range -1 to 1, step 0.05
PelvisTargetSideShift: number, default 0.3, range -1 to 1, step 0.05
BackFootSpread: number, default 0.6, range -1 to 2, step 0.05
BackFootYaw: number, default 0.3, range -1 to 1, step 0.05
BRightpaw: number, default 0.2, range -1 to 1, step 0.05
BLeftpaw: number, default 0.2, range -1 to 1, step 0.05
ShowThoraxTarget: number, default 0, options 1, 0
ThoraxTargetHeight: number, default 0.4, range -0.5 to 1, step 0.05
ThoraxTargetFront: number, default 0.11, range -1 to 1, step 0.05
ThoraxTargetSideShift: number, default 0.1, range -1 to 1, step 0.05
BellySize: number, default 1.7, range 0.05 to 3, step 0.1
BellySag: number, default 1, range 0.05 to 3, step 0.1
Plattform: number, default 1, options 1, 0
PlattformH: number, default 1.5, range 0 to 100
PlattformD: number, default 50, range 20 to 70
PlattformEdge: number, default 1, range 0 to 70, step 0.5
PlattformFn: number, default 30, range 3 to 100
PlattformR: number, default 0, range 0 to 120
Support: number, default 0, options 1, 0
SupportD: number, default 2, range 1 to 30, step 0.5
SupportFn: number, default 30, range 3 to 100
